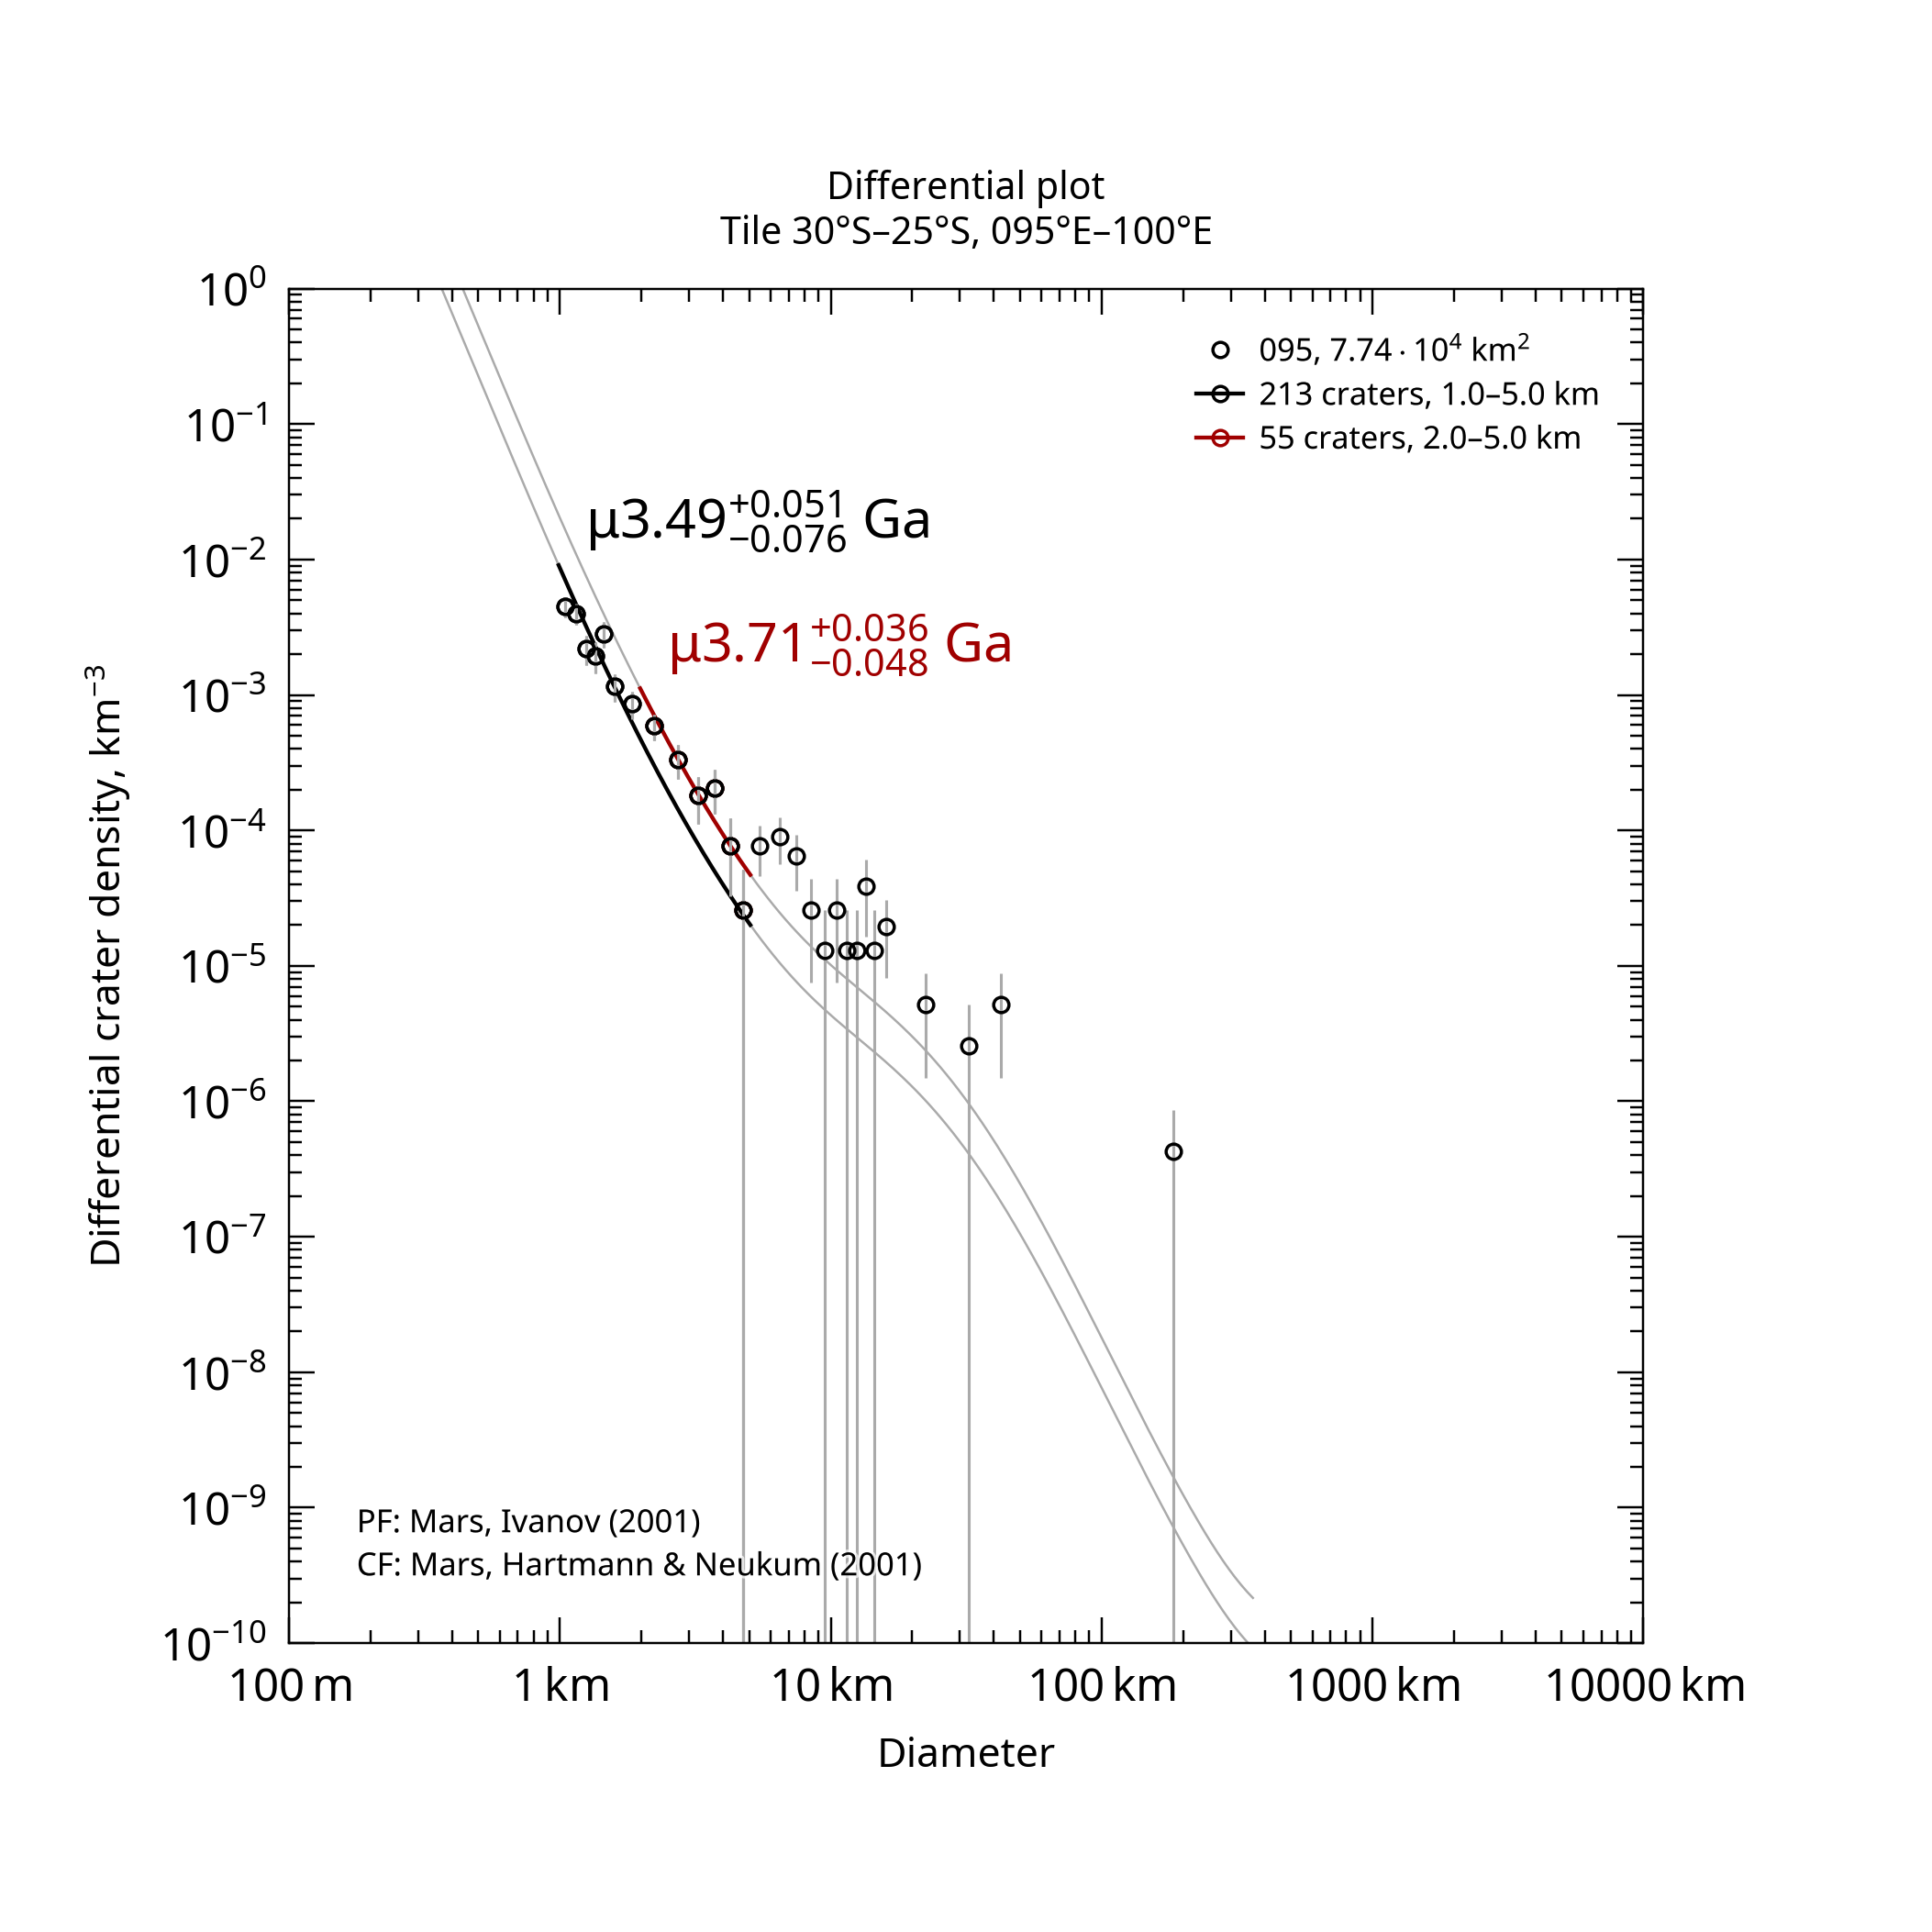

The table this chart was drawn from, first rows:
, , , , , , , , , , , , , , , , , , , , Formatted values [paste MathML into Word…
, , , , , , , , , , , , , , , , , , , , , MathML, , Latex
Name, Area, Binning, d_min, d_max, Method, Resurf, N, N_event, Age, Age-, Age+, a0, a0-, a0+, N(1), N(1)-, N(1)+, Source, , Range, Age, N(1), Age
095, 77379, pseudo-log, 1, 5, d-fit, 0, 213.0, 213, 3.49, 3.41, 3.54, -2.566, -2.645, -2.499, 2.72e-03, 2.26e-03, 3.17e-03, tiles_scc/tile_lat-30_lon+095.scc, , 1.0–5.0 km, <math xmlns="http://www.w3.org/1998/Math…, <math xmlns="http://www.w3.org/1998/Math…, $\mu3.49^{+0.051}_{-0.076}$ Ga
095, 77379, pseudo-log, 2, 5, d-fit, 0, 55.0, 55, 3.71, 3.66, 3.74, -2.196, -2.296, -2.115, 6.37e-03, 5.06e-03, 7.68e-03, tiles_scc/tile_lat-30_lon+095.scc, , 2.0–5.0 km, <math xmlns="http://www.w3.org/1998/Math…, <math xmlns="http://www.w3.org/1998/Math…, $\mu3.71^{+0.036}_{-0.048}$ Ga
